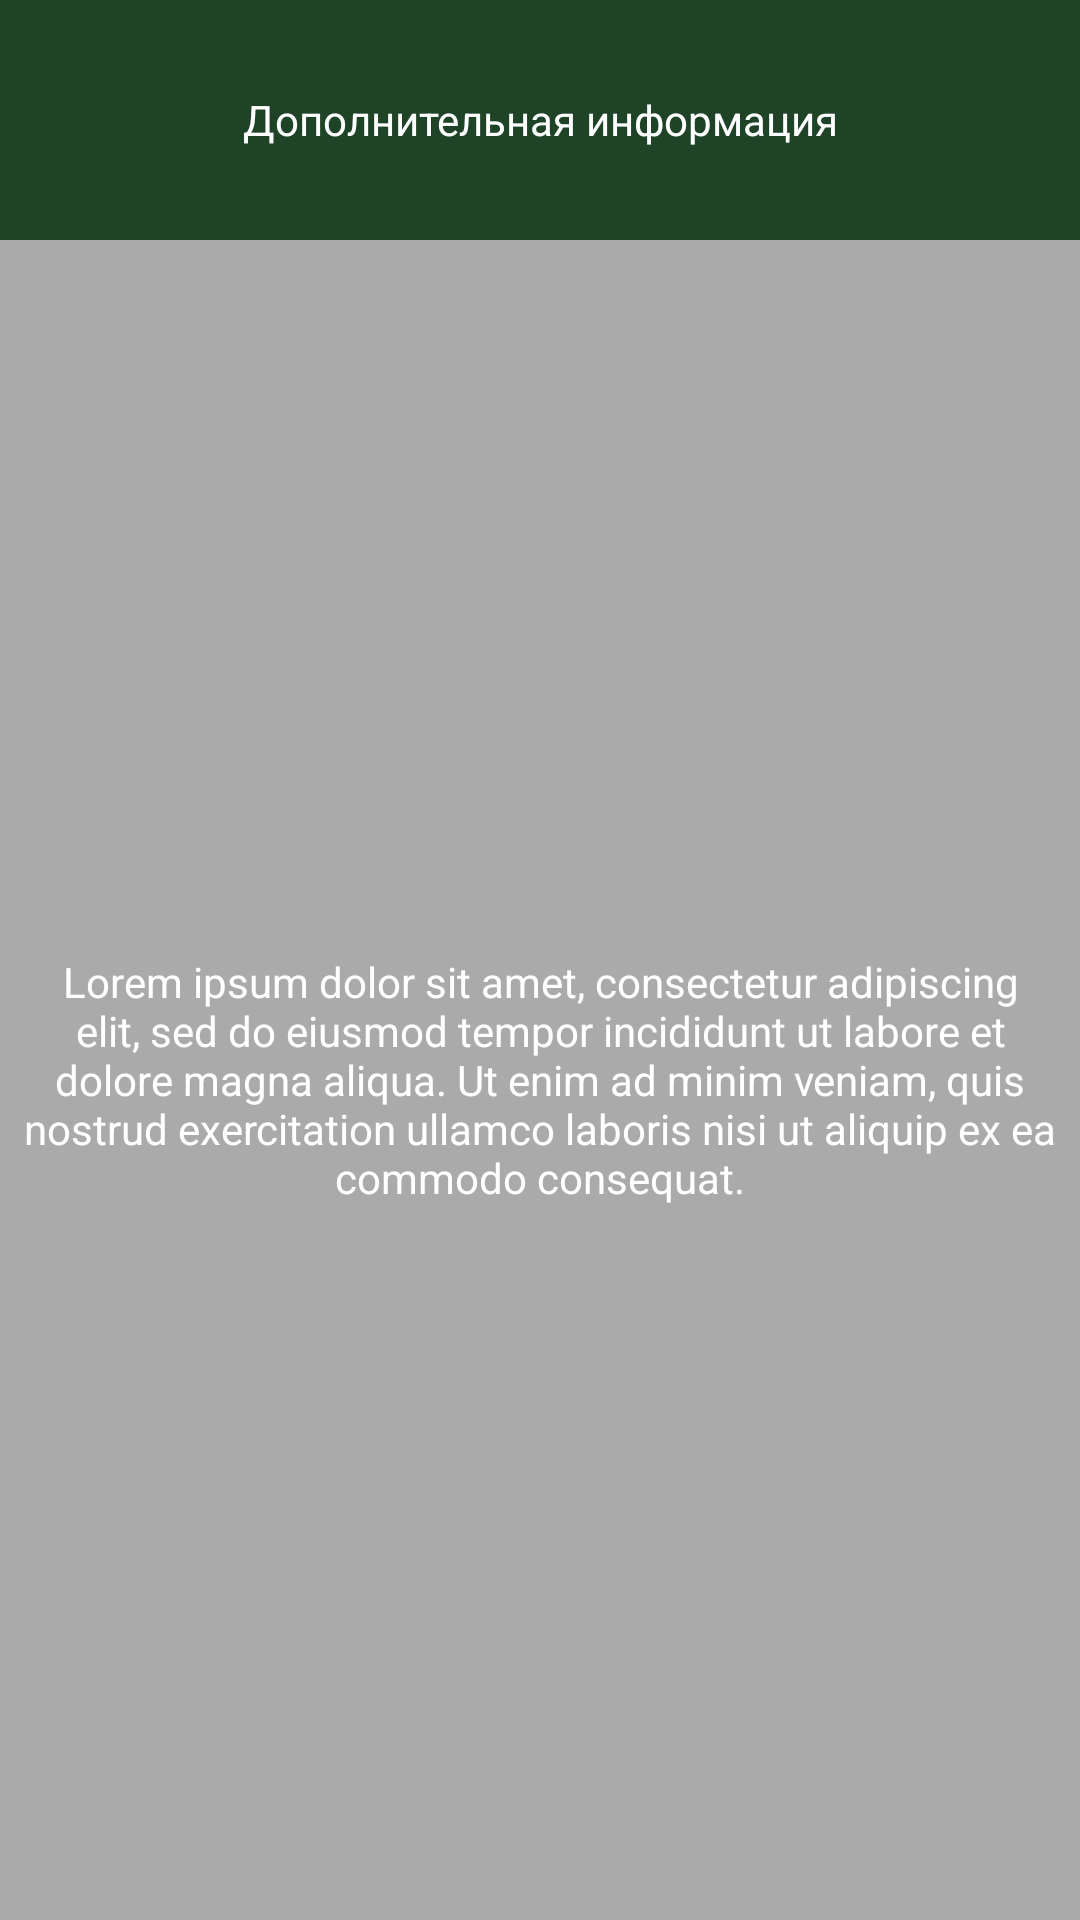

Write the Android layout XML for this screen, with the resource values it uses.
<!-- AndroidManifest.xml: application theme AppTheme -->
<!-- res/layout/details_activity_bottom_sheet.xml -->
<?xml version="1.0" encoding="utf-8"?>
<LinearLayout xmlns:android="http://schemas.android.com/apk/res/android"
    xmlns:app="http://schemas.android.com/apk/res-auto"
    android:id="@+id/bottom_sheet"
    android:layout_width="match_parent"
    android:layout_height="@dimen/layout_height"
    android:background="@android:color/darker_gray"
    android:orientation="vertical"
    app:behavior_hideable="true"
    app:behavior_peekHeight="@dimen/peek_height"
    app:layout_behavior="com.google.android.material.bottomsheet.BottomSheetBehavior">

    <TextView
        android:layout_width="match_parent"
        android:layout_height="@dimen/text_bottom_height"
        android:background="@color/colorAccent"
        android:gravity="center"
        android:text="@string/bottom_sheet_peek"
        android:textColor="@android:color/white" />

    <TextView
        android:layout_width="match_parent"
        android:layout_height="match_parent"
        android:gravity="center"
        android:text="@string/bottom_sheet_content"
        android:textColor="@android:color/white" />

</LinearLayout>
<!-- resources referenced by this layout -->
<resources>
  <color name="colorAccent">#1e4327</color>
  <dimen name="layout_height">340dp</dimen>
  <dimen name="peek_height">80dp</dimen>
  <dimen name="text_bottom_height">80dp</dimen>
  <string name="bottom_sheet_content">Lorem ipsum dolor sit amet, consectetur adipiscing elit, sed do eiusmod tempor incididunt ut labore et dolore magna aliqua. Ut enim ad minim veniam, quis nostrud exercitation ullamco laboris nisi ut aliquip ex ea commodo consequat.</string>
  <string name="bottom_sheet_peek">Дополнительная информация</string>
  <style name="AppTheme" parent="Theme.AppCompat.Light.DarkActionBar">
          
          <item name="colorPrimary">@color/colorPrimary</item>
          <item name="colorPrimaryDark">@color/colorPrimaryDark</item>
          <item name="colorAccent">@color/colorAccent</item>
          <item name="windowActionBar">false</item>
          <item name="windowNoTitle">true</item>
      </style>
  <color name="colorPrimary">#008577</color>
  <color name="colorPrimaryDark">#00574B</color>
</resources>
